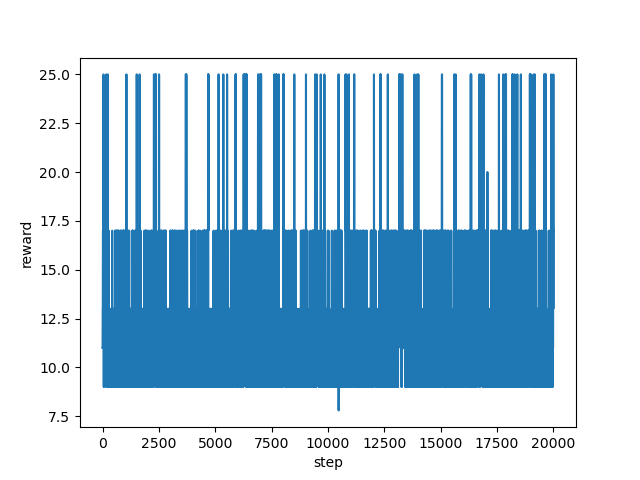

The table this chart was drawn from, first rows:
step, reward
0, 11.0
1, 11.0
2, 11.0
3, 13.0
4, 13.0
5, 13.0
6, 13.0
7, 13.0
8, 13.0
9, 13.0
10, 13.0
11, 13.0
12, 17.0
13, 17.0
14, 17.0
15, 17.0
16, 17.0
17, 17.0
18, 17.0
19, 17.0
20, 17.0
21, 17.0
22, 17.0
23, 17.0
24, 17.0
25, 17.0
26, 17.0
27, 17.0
28, 17.0
29, 17.0
30, 17.0
31, 17.0
32, 17.0
33, 17.0
34, 17.0
35, 17.0
36, 17.0
37, 17.0
38, 25.0
39, 25.0
40, 25.0
41, 25.0
42, 25.0
43, 25.0
44, 17.0
45, 13.0
46, 11.0
47, 11.0
48, 11.0
49, 11.0
50, 9.0
51, 9.0
52, 9.0
53, 11.0
54, 9.0
55, 9.0
56, 11.0
57, 11.0
58, 11.0
59, 11.0
... 19,940 more rows
